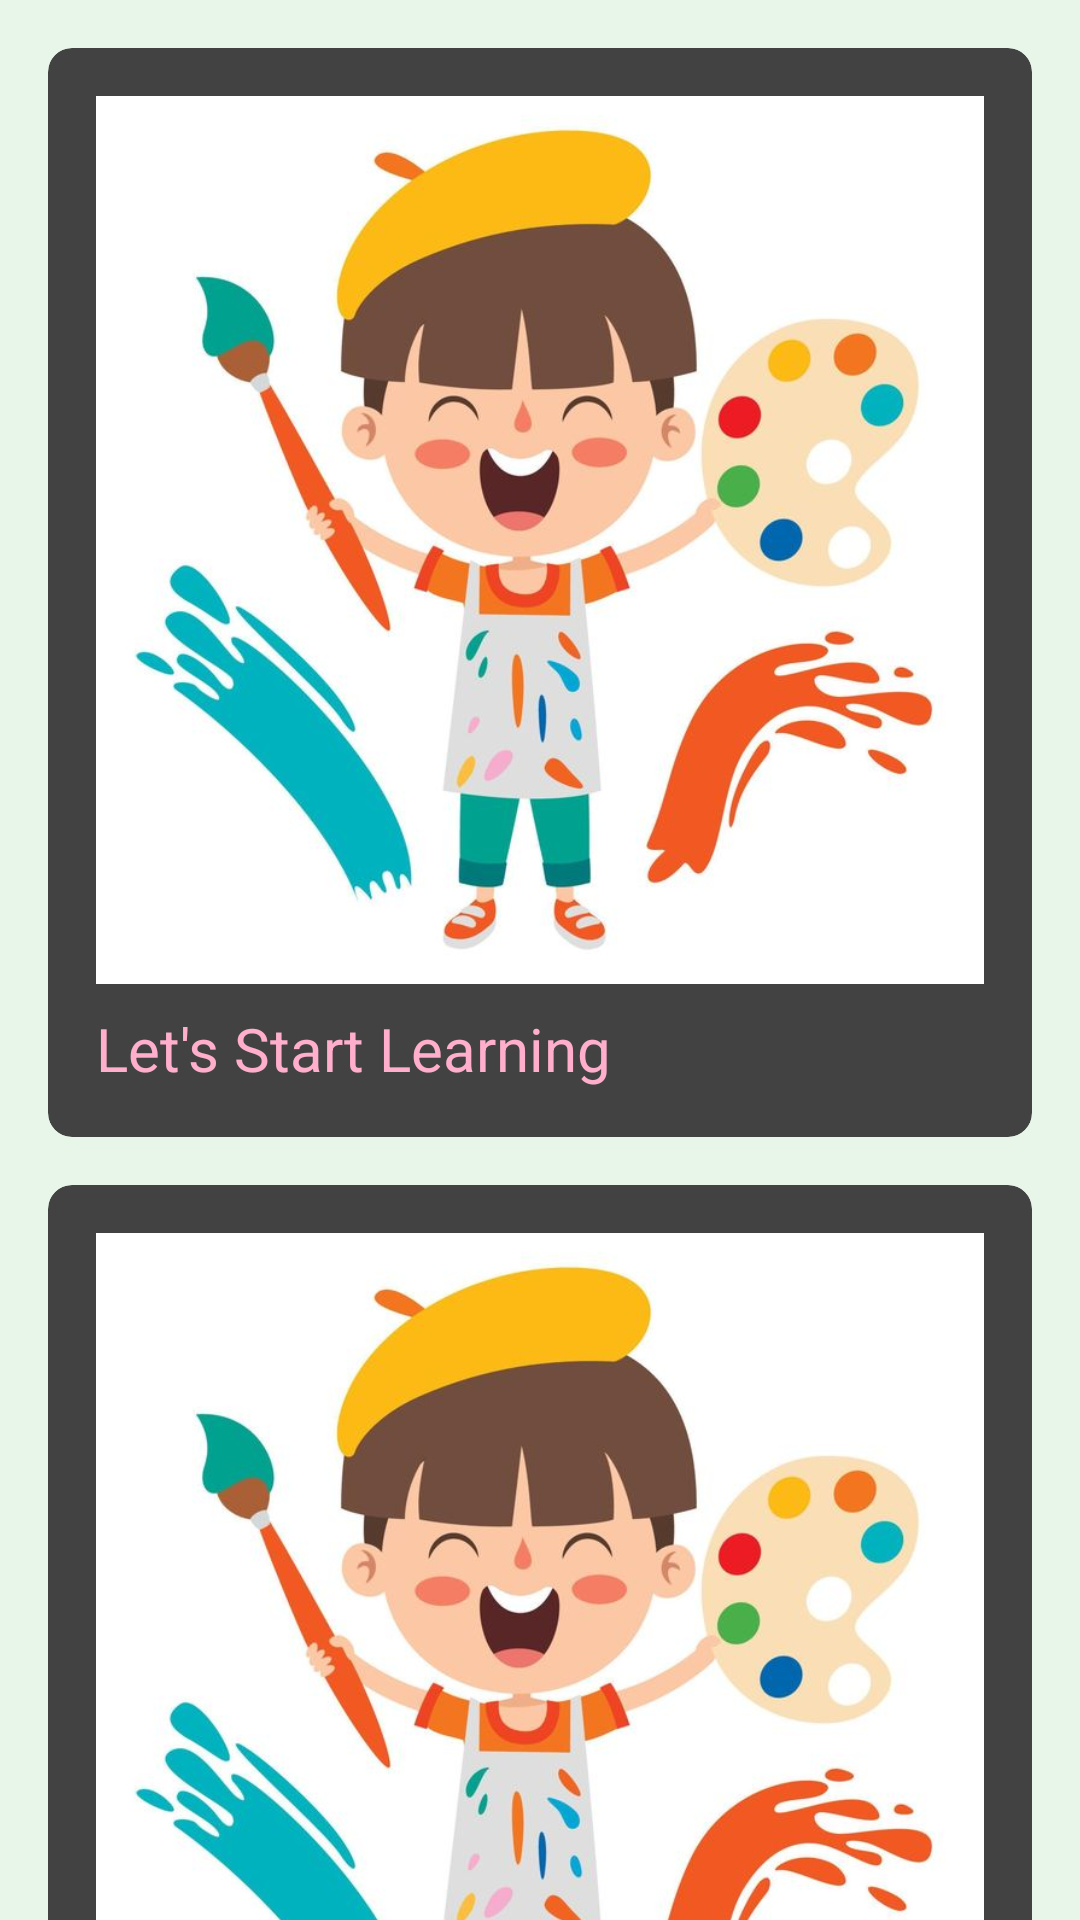

Reconstruct the res/layout file that produces this screen, plus the resources it refers to.
<!-- AndroidManifest.xml: application theme Theme.KidsLearningApp -->
<!-- res/layout/homepage_layout.xml -->
<?xml version="1.0" encoding="utf-8"?>
<ScrollView xmlns:android="http://schemas.android.com/apk/res/android"
    xmlns:app="http://schemas.android.com/apk/res-auto"
    android:layout_width="match_parent"
    android:layout_height="match_parent"
    android:background="#E8F5E9">

    <LinearLayout
        android:layout_width="match_parent"
        android:layout_height="wrap_content"
        android:orientation="vertical"
        android:padding="16dp">

        <androidx.cardview.widget.CardView
            android:id="@+id/start_learning"
            android:layout_width="match_parent"
            android:layout_height="wrap_content"
            android:layout_marginBottom="16dp"
            app:cardCornerRadius="8dp"
            app:cardElevation="4dp">

            <LinearLayout
                android:layout_width="match_parent"
                android:layout_height="wrap_content"
                android:orientation="vertical"
                android:padding="16dp">

                <ImageView
                    android:layout_width="match_parent"
                    android:layout_height="wrap_content"
                    android:adjustViewBounds="true"
                    android:src="@mipmap/colors"
                    android:layout_marginBottom="8dp"
                    android:contentDescription="Let's Start Learning"/>

                <TextView
                    android:layout_width="match_parent"
                    android:layout_height="wrap_content"
                    android:text="Let's Start Learning"
                    android:textSize="20sp"
                    android:textColor="@color/pink"/>
            </LinearLayout>
        </androidx.cardview.widget.CardView>

        <androidx.cardview.widget.CardView
            android:layout_width="match_parent"
            android:layout_height="wrap_content"
            android:layout_marginBottom="16dp"
            app:cardCornerRadius="8dp"
            app:cardElevation="4dp">

            <LinearLayout
                android:layout_width="match_parent"
                android:layout_height="wrap_content"
                android:orientation="vertical"
                android:padding="16dp">

                <ImageView
                    android:layout_width="match_parent"
                    android:layout_height="wrap_content"
                    android:adjustViewBounds="true"
                    android:src="@mipmap/colors"
                    android:layout_marginBottom="8dp"
                    android:contentDescription="Video Learning"/>

                <TextView
                    android:layout_width="match_parent"
                    android:layout_height="wrap_content"
                    android:text="Video Learning"
                    android:textSize="20sp"
                    android:textColor="#1B5E20"/>
            </LinearLayout>
        </androidx.cardview.widget.CardView>

        <androidx.cardview.widget.CardView
            android:layout_width="match_parent"
            android:layout_height="wrap_content"
            android:layout_marginBottom="16dp"
            app:cardCornerRadius="8dp"
            android:id="@+id/quiz"
            app:cardElevation="4dp">

            <LinearLayout
                android:layout_width="match_parent"
                android:layout_height="wrap_content"
                android:orientation="vertical"
                android:padding="16dp">

                <ImageView
                    android:layout_width="match_parent"
                    android:layout_height="wrap_content"
                    android:layout_marginBottom="8dp"
                    android:adjustViewBounds="true"
                    android:contentDescription="Look And Choose"
                    android:src="@mipmap/colors" />

                <TextView
                    android:layout_width="match_parent"
                    android:layout_height="wrap_content"
                    android:text="Look And Choose"
                    android:textSize="20sp"
                    android:textColor="#1B5E20"/>
            </LinearLayout>
        </androidx.cardview.widget.CardView>

        <androidx.cardview.widget.CardView
            android:layout_width="match_parent"
            android:layout_height="wrap_content"
            android:layout_marginBottom="16dp"
            app:cardCornerRadius="8dp"
            app:cardElevation="4dp">

            <LinearLayout
                android:layout_width="match_parent"
                android:layout_height="wrap_content"
                android:orientation="vertical"
                android:padding="16dp">

                <ImageView
                    android:layout_width="match_parent"
                    android:layout_height="wrap_content"
                    android:adjustViewBounds="true"
                    android:src="@mipmap/colors"
                    android:layout_marginBottom="8dp"
                    android:contentDescription="Listen And Guess"/>

                <TextView
                    android:layout_width="match_parent"
                    android:layout_height="wrap_content"
                    android:text="Listen And Guess"
                    android:textSize="20sp"
                    android:textColor="#1B5E20"/>
            </LinearLayout>
        </androidx.cardview.widget.CardView>

    </LinearLayout>
</ScrollView>
<!-- resources referenced by this layout -->
<resources>
  <color name="pink">#ffafcc</color>
  <!-- mipmap colors: jpeg bitmap (mipmap-hdpi, 41397 bytes) -->
  <style name="Theme.KidsLearningApp" parent="Base.Theme.KidsLearningApp">
          
          <item name="android:navigationBarColor">@android:color/transparent</item>
          <item name="android:statusBarColor">@android:color/transparent</item>
          <item name="android:windowLightStatusBar">?attr/isLightTheme</item>
      </style>
</resources>
